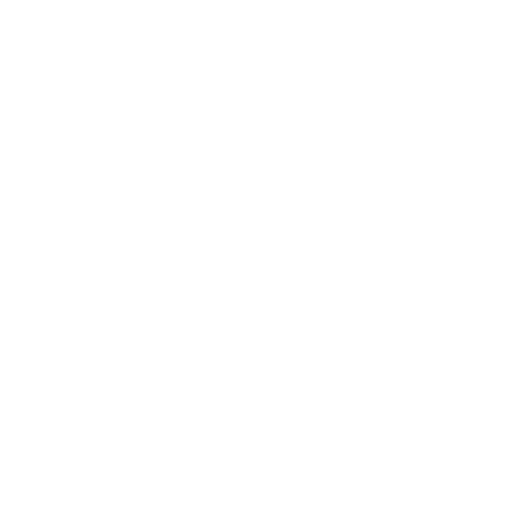
t = 0.00 s
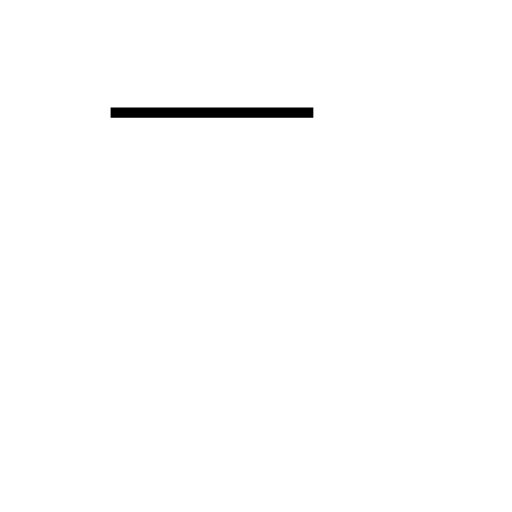
t = 0.59 s
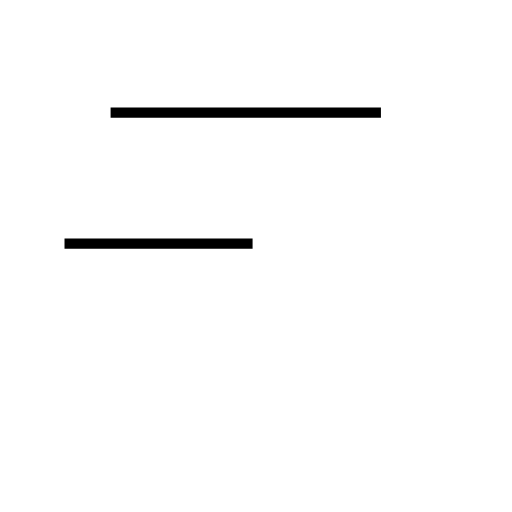
t = 1.34 s
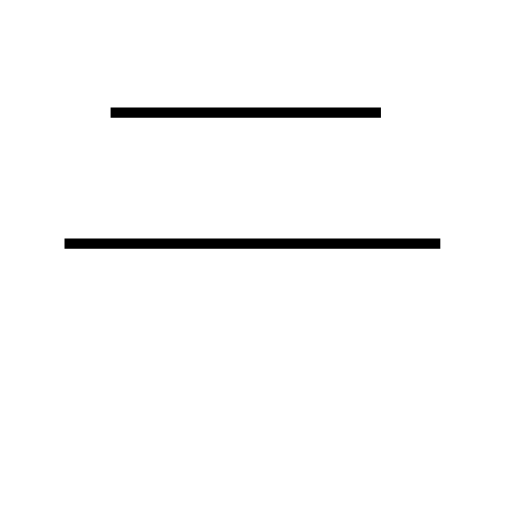
t = 1.89 s
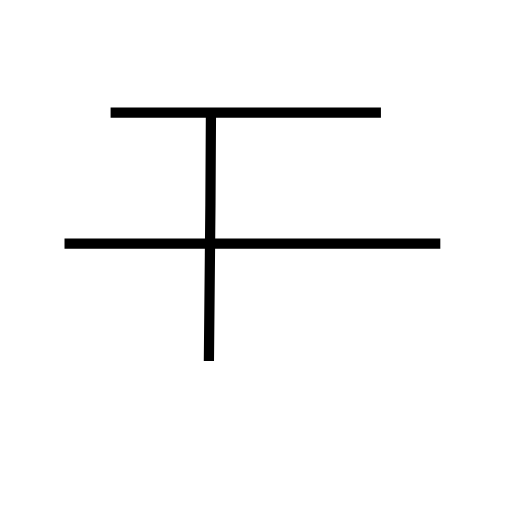
t = 2.61 s
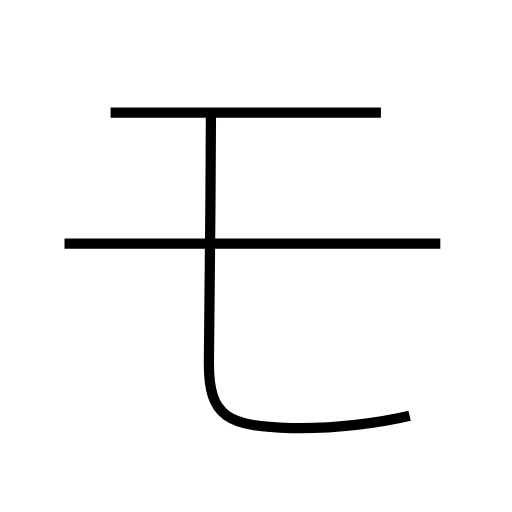
t = 3.33 s

The animated SVG that drew these frames (rendered in a browser with its animation timeline set to each time). Animation: 3 SMIL elements (animate=3); one cycle of 3.33 s.

<?xml version='1.0' encoding='utf-8'?>
<svg viewBox="0.0 -6.0 50.0 50.0" version="1.1" xmlns="http://www.w3.org/2000/svg"><rect x="-1000" y="-1000" width="2000" height="2000" stroke="white" fill="white" /><g style="fill:none;stroke:#000000;stroke-width:1"><path d="M 10.8 -33.0 L 37.2 -33.0 " transform="translate(0.0 38.0)" stroke-dasharray="26.400000000000002" stroke-dashoffset="26.400000000000002"><animate attributeName="stroke-dashoffset" from="26.400000000000002" to="0" dur="0.792s" begin="0s" fill="freeze" /></path><path d="M 6.3 -20.2 L 43.0 -20.2 " transform="translate(0.0 38.0)" stroke-dasharray="36.7" stroke-dashoffset="36.7"><animate attributeName="stroke-dashoffset" from="36.7" to="0" dur="1.101s" begin="0.792s" fill="freeze" /></path><path d="M 20.6 -32.8 C 20.6 -24.7 20.4 -13.1 20.4 -8.5 C 20.4 -3.2 22.3 -2.4 28.4 -2.2 C 32.9 -2.1 37.5 -2.8 40.0 -3.4" transform="translate(0.0 38.0)" stroke-dasharray="48.03986485356388" stroke-dashoffset="48.03986485356388"><animate attributeName="stroke-dashoffset" from="48.03986485356388" to="0" dur="1.4411959456069163s" begin="1.893s" fill="freeze" /></path></g></svg>
